10-way image classification set "archived" from GitHub (TKT2Ride/Music-Genre-Classifier); label vocabulary: blues, classical, country, disco, hip-hop, jazz, metal, pop, reggae, rock.

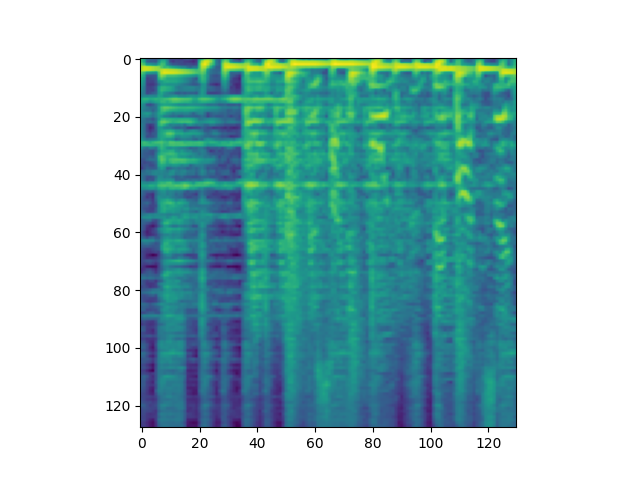
Label: reggae

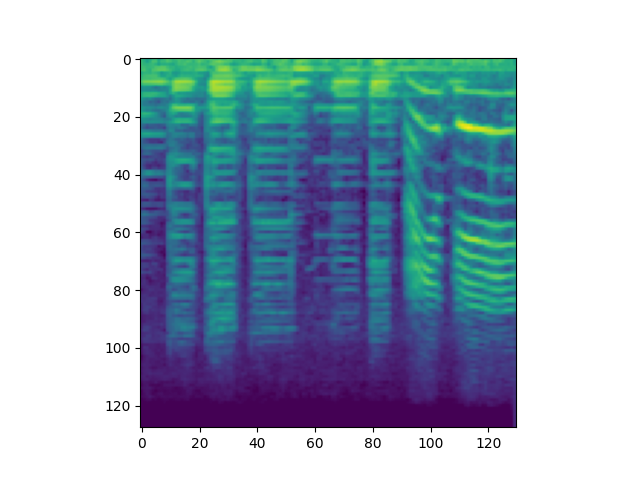
Label: blues

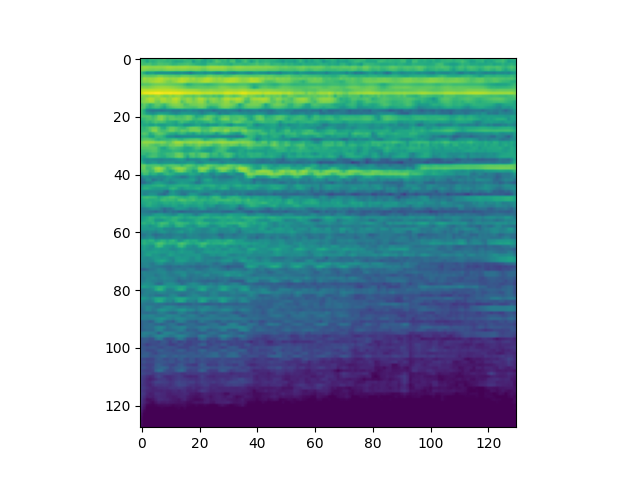
Label: classical

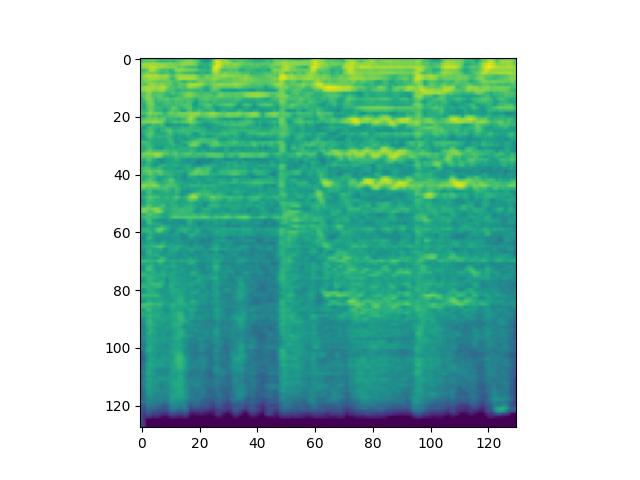
Label: rock

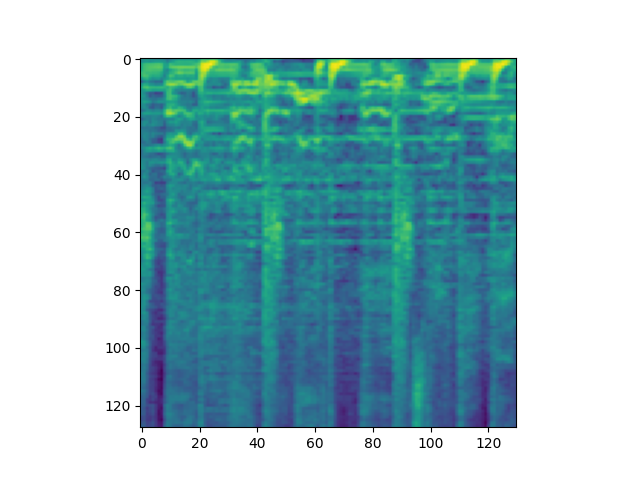
Label: pop

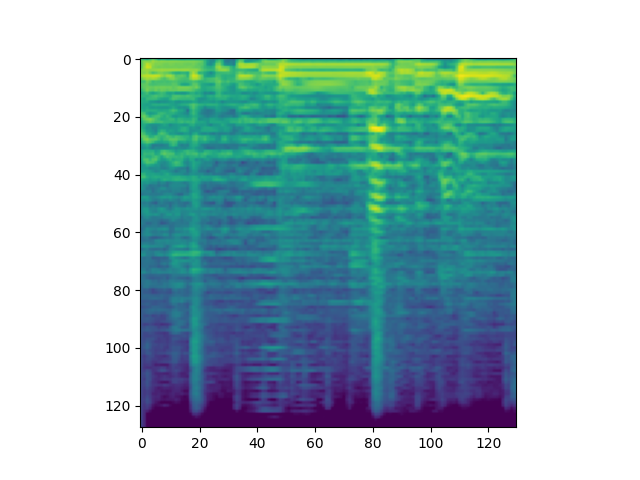
Label: country
